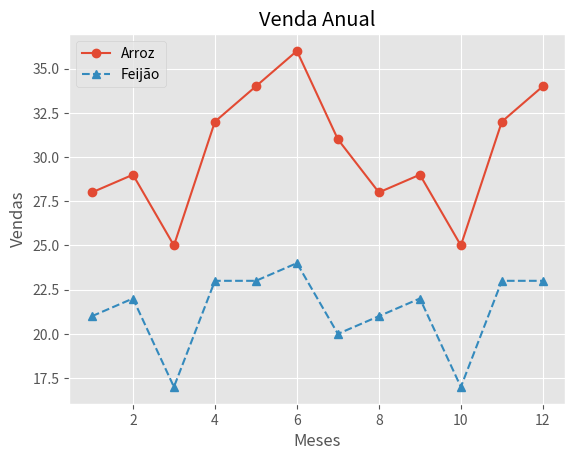

Here is the Python script that generated this plot:
from matplotlib import pyplot as plt

plt.style.use('ggplot')

eixo_x_meses = [1, 2, 3, 4, 5, 6, 7, 8, 9, 10, 11, 12]
eixo_y_arroz = [28, 29, 25, 32, 34, 36, 31, 28, 29, 25, 32, 34]
eixo_y_feijao = [21, 22, 17, 23, 23, 24, 20, 21, 22, 17, 23, 23]

plt.plot(eixo_x_meses, eixo_y_arroz, marker='o')
plt.plot(eixo_x_meses, eixo_y_feijao, linestyle='--', marker='^')

plt.title('Venda Anual')
plt.xlabel('Meses')
plt.ylabel('Vendas')
plt.legend(['Arroz', 'Feijão'])
plt.grid(True)

plt.show()